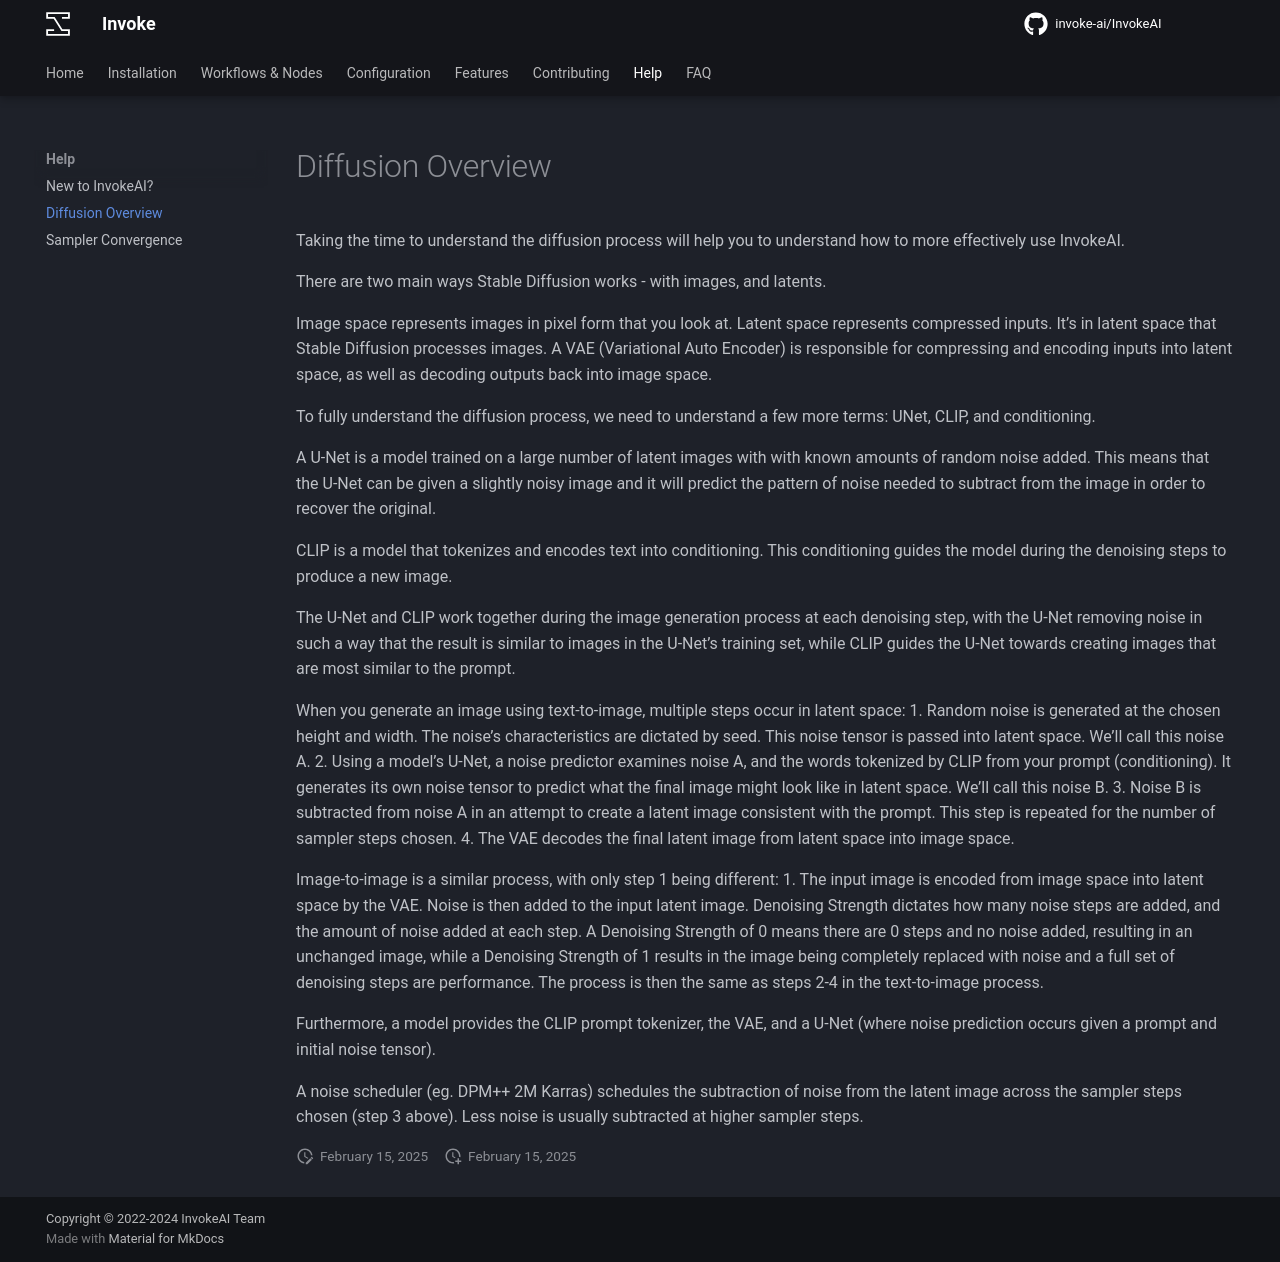

repository: i-huzaifa-arshad/InvokeAI-v5.2.0 · page: help/diffusion/index.html · generator: mkdocs

Taking the time to understand the diffusion process will help you to understand how to more effectively use InvokeAI.

There are two main ways Stable Diffusion works - with images, and latents.

Image space represents images in pixel form that you look at. Latent space represents compressed inputs. It’s in latent space that Stable Diffusion processes images. A VAE (Variational Auto Encoder) is responsible for compressing and encoding inputs into latent space, as well as decoding outputs back into image space.

To fully understand the diffusion process, we need to understand a few more terms: UNet, CLIP, and conditioning.

A U-Net is a model trained on a large number of latent images with with known amounts of random noise added.  This means that the U-Net can be given a slightly noisy image and it will predict the pattern of noise needed to subtract from the image in order to recover the original. 

CLIP is a model that tokenizes and encodes text into conditioning. This conditioning guides the model during the denoising steps to produce a new image. 

The U-Net and CLIP work together during the image generation process at each denoising step, with the U-Net removing noise in such a way that the result is similar to images in the U-Net’s training set, while CLIP guides the U-Net towards creating images that are most similar to the prompt.


When you generate an image using text-to-image, multiple steps occur in latent space:
1. Random noise is generated at the chosen height and width. The noise’s characteristics are dictated by  seed. This noise tensor is passed into latent space. We’ll call this noise A.
2. Using a model’s U-Net, a noise predictor examines noise A, and the words tokenized by CLIP from your prompt (conditioning). It generates its own noise tensor to predict what the final image might look like in latent space. We’ll call this noise B.
3. Noise B is subtracted from noise A in an attempt to create a latent image consistent with the prompt. This step is repeated for the number of sampler steps chosen.
4. The VAE decodes the final latent image from latent space into image space.

Image-to-image is a similar process, with only step 1 being different:
1. The input image is encoded from image space into latent space by the VAE. Noise is then added to the input latent image. Denoising Strength dictates how many noise steps are added, and the amount of noise added at each step. A Denoising Strength of 0 means there are 0 steps and no noise added, resulting in an unchanged image, while a Denoising Strength of 1 results in the image being completely replaced with noise and a full set of denoising steps are performance. The process is then the same as steps 2-4 in the text-to-image process. 

Furthermore, a model provides the CLIP prompt tokenizer, the VAE, and a U-Net (where noise prediction occurs given a prompt and initial noise tensor).

A noise scheduler (eg. DPM++ 2M Karras) schedules the subtraction of noise from the latent image across the sampler steps chosen (step 3 above). Less noise is usually subtracted at higher sampler steps. 
